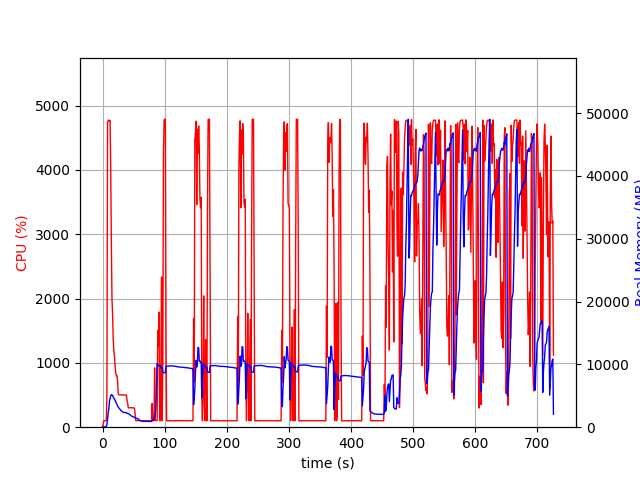

The data file committed next to this chart (first rows):
elapsed_time, nproc, cpu, mem_real, mem_virtual
3.5762786865234375e-05, 1, 0.0, 10.49, 3192
1.006, 1, 47.7, 58.09, 658.3
2.013, 1, 99.3, 58.09, 658.3
3.021, 1, 100.3, 58.09, 658.3
4.028, 1, 100.3, 58.09, 658.3
5.034, 1, 99.4, 58.09, 658.3
6.041, 1, 100.4, 58.09, 658.3
7.049, 1, 500.6, 387.3, 4363
8.06, 1, 4744, 1234, 5274
9.084, 1, 4768, 2351, 6386
10.1, 1, 4778, 2882, 7018
11.13, 1, 4759, 4138, 8377
12.15, 1, 4768, 4553, 8815
13.17, 1, 4021, 5021, 9268
14.18, 1, 2869, 5177, 9570
15.19, 1, 1999, 5141, 9786
16.2, 1, 1743, 5059, 9878
17.21, 1, 1359, 4781, 9930
18.21, 1, 1192, 4623, 10022
19.22, 1, 1101, 4477, 10022
20.23, 1, 948.0, 4291, 10150
21.24, 1, 846.5, 4009, 10150
22.25, 1, 801.5, 3825, 10150
23.26, 1, 803.8, 3617, 10150
24.26, 1, 702.9, 3378, 10230
25.27, 1, 517.9, 3187, 10230
26.28, 1, 502.1, 3064, 10230
27.29, 1, 503.0, 2935, 10230
28.29, 1, 504.0, 2820, 10230
29.3, 1, 502.4, 2696, 10230
30.31, 1, 502.5, 2580, 10230
31.32, 1, 501.5, 2510, 10230
32.33, 1, 500.5, 2431, 10230
33.34, 1, 501.3, 2374, 10230
34.35, 1, 499.4, 2352, 10230
35.36, 1, 499.4, 2329, 10230
36.37, 1, 499.9, 2328, 10230
37.38, 1, 499.7, 2351, 10230
38.39, 1, 499.9, 2298, 10230
39.4, 1, 417.1, 2223, 10230
40.41, 1, 374.6, 2186, 10230
41.42, 1, 301.0, 2167, 10230
42.42, 1, 302.2, 2118, 10230
43.44, 1, 304.8, 2034, 10230
44.44, 1, 303.2, 1966, 10230
45.45, 1, 302.0, 1875, 10230
46.46, 1, 303.1, 1781, 10230
47.47, 1, 301.1, 1728, 10230
48.48, 1, 300.2, 1680, 10230
49.49, 1, 300.1, 1648, 10230
50.5, 1, 301.2, 1615, 10230
51.51, 1, 287.4, 1534, 10230
52.52, 1, 190.2, 1466, 10230
53.53, 1, 102.0, 1441, 10230
54.54, 1, 101.0, 1422, 10230
55.55, 1, 102.1, 1400, 10230
56.56, 1, 102.1, 1358, 10230
57.57, 1, 103.1, 1283, 10230
58.58, 1, 102.0, 1192, 10230
59.59, 1, 103.0, 1107, 10230
... 657 more rows
